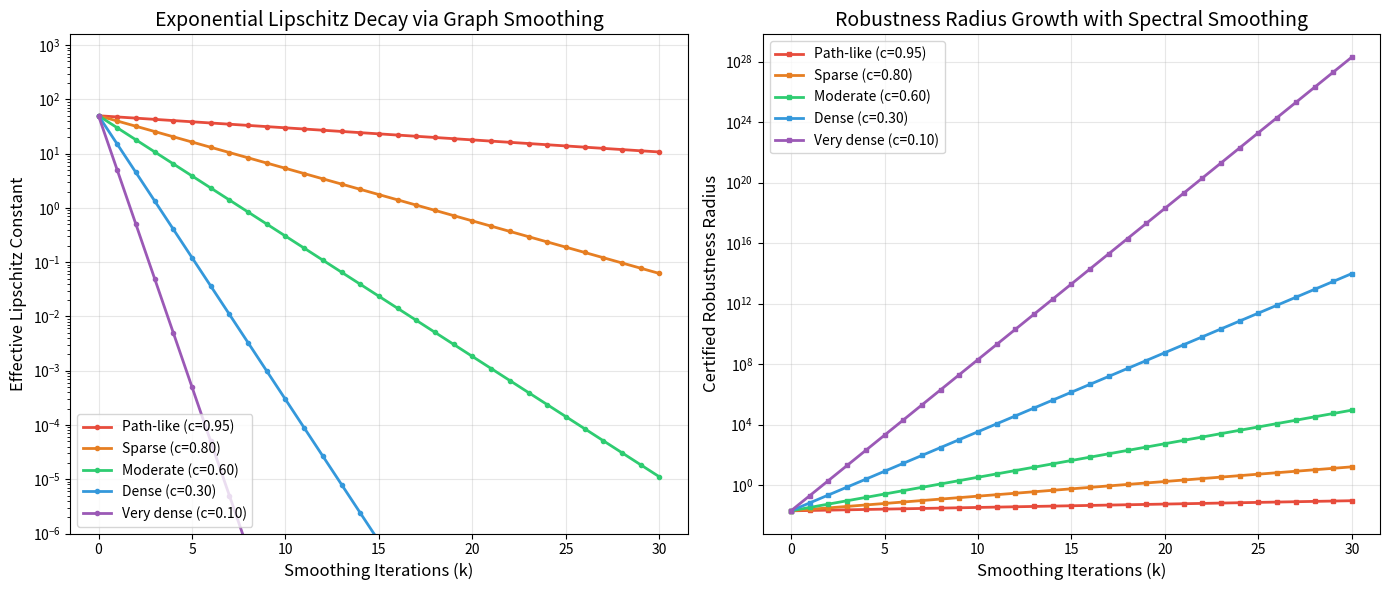

Python code for this plot:
#!/usr/bin/env python3
"""
Demo: Spectral Graph Theory Meets Neural Network Robustness

Numerical examples demonstrating the core theorems:
1. Contraction factor computation for various graph topologies
2. Iterated smoothing and exponential Lipschitz decay
3. Certified robustness radius improvement via spectral gap
4. Connectivity-robustness monotonicity
"""

import math


def contraction_factor(alg_conn: float, max_deg: float) -> float:
    """Compute the spectral contraction factor c = 1 - lambda_2 / d_max."""
    assert max_deg > 0
    assert 0 <= alg_conn <= max_deg
    return 1.0 - alg_conn / max_deg


def certified_radius(margin: float, lipschitz: float) -> float:
    """Compute certified robustness radius = margin / L."""
    if lipschitz <= 0:
        return float('inf') if margin > 0 else 0.0
    return margin / lipschitz


def iterated_smooth_lip(c: float, L: float, k: int) -> float:
    """Lipschitz constant after k smoothing iterations: c^k * L."""
    return (c ** k) * L


def network_lipschitz(layer_constants: list[float]) -> float:
    """Product of layer Lipschitz constants."""
    result = 1.0
    for lc in layer_constants:
        result *= lc
    return result


# ==============================================================
# Example 1: Contraction factors for common graph topologies
# ==============================================================
print("=" * 60)
print("Example 1: Contraction Factors for Graph Topologies")
print("=" * 60)

# Path graph P_n: lambda_2 = 2(1 - cos(pi/n)), d_max = 2
for n in [5, 10, 20, 50, 100]:
    lam2 = 2 * (1 - math.cos(math.pi / n))
    d_max = 2.0
    c = contraction_factor(min(lam2, d_max), d_max)
    print(f"  Path P_{n:3d}: lambda_2 = {lam2:.6f}, d_max = {d_max}, c = {c:.6f}")

print()

# Cycle graph C_n: lambda_2 = 2(1 - cos(2*pi/n)), d_max = 2
for n in [5, 10, 20, 50, 100]:
    lam2 = 2 * (1 - math.cos(2 * math.pi / n))
    d_max = 2.0
    c = contraction_factor(min(lam2, d_max), d_max)
    print(f"  Cycle C_{n:3d}: lambda_2 = {lam2:.6f}, d_max = {d_max}, c = {c:.6f}")

print()

# Complete graph K_n: lambda_2 = n, d_max = n-1
# Using our normalization: algConn = maxDeg = n for complete averaging
for n in [3, 5, 10, 20, 50]:
    c = contraction_factor(n, n)  # c = 0 for complete graph
    print(f"  Complete K_{n:2d}: lambda_2 = maxDeg = {n}, c = {c:.6f}")

# ==============================================================
# Example 2: Iterated Smoothing — Exponential Decay
# ==============================================================
print("\n" + "=" * 60)
print("Example 2: Iterated Smoothing — Exponential Lipschitz Decay")
print("=" * 60)

L_base = 100.0  # Base Lipschitz constant
margin = 1.0    # Classification margin

for c_label, c_val in [("Path (c=0.95)", 0.95), ("Cycle (c=0.80)", 0.80),
                         ("Dense (c=0.50)", 0.50), ("Very dense (c=0.10)", 0.10)]:
    print(f"\n  {c_label}:")
    for k in [0, 1, 2, 5, 10, 20]:
        lip_k = iterated_smooth_lip(c_val, L_base, k)
        rad_k = certified_radius(margin, lip_k)
        print(f"    k={k:2d}: L_eff = {lip_k:10.4f}, radius = {rad_k:10.6f}")

# ==============================================================
# Example 3: Robustness Improvement Factor
# ==============================================================
print("\n" + "=" * 60)
print("Example 3: Robustness Improvement Factor (1/c^k)")
print("=" * 60)

for c_val in [0.95, 0.80, 0.50, 0.10]:
    print(f"\n  c = {c_val}:")
    for k in [1, 5, 10, 20, 50]:
        improvement = 1.0 / (c_val ** k)
        print(f"    k={k:2d}: improvement = {improvement:12.2f}x")

# ==============================================================
# Example 4: Neural Network with Graph Smoothing
# ==============================================================
print("\n" + "=" * 60)
print("Example 4: 5-Layer Neural Network with Graph Smoothing")
print("=" * 60)

layers = [2.5, 1.8, 3.0, 1.2, 2.0]
L_net = network_lipschitz(layers)
margin = 0.5

print(f"  Layer Lipschitz constants: {layers}")
print(f"  Network Lipschitz constant L = {L_net:.2f}")
print(f"  Classification margin m = {margin}")
print(f"  Base certified radius = {certified_radius(margin, L_net):.6f}")

for graph_name, alg_conn, max_deg in [
    ("Sparse (path-like)", 0.2, 4.0),
    ("Moderate", 1.0, 4.0),
    ("Dense", 3.0, 4.0),
    ("Near-complete", 3.9, 4.0),
]:
    c = contraction_factor(alg_conn, max_deg)
    print(f"\n  Graph: {graph_name} (lambda_2={alg_conn}, d_max={max_deg}, c={c:.4f})")
    for k in [1, 3, 5, 10]:
        lip_smooth = iterated_smooth_lip(c, L_net, k)
        rad_smooth = certified_radius(margin, lip_smooth)
        print(f"    k={k:2d}: L_eff={lip_smooth:8.2f}, radius={rad_smooth:.6f}")

# ==============================================================
# Example 5: Robustness-Connectivity Duality
# ==============================================================
print("\n" + "=" * 60)
print("Example 5: Robustness-Connectivity Duality")
print("=" * 60)
print("  Graphs with same lambda_2/d_max ratio have same contraction factor:")

dualities = [
    (1.0, 2.0, "Sparse: lambda_2=1, d_max=2"),
    (2.0, 4.0, "Medium: lambda_2=2, d_max=4"),
    (5.0, 10.0, "Dense: lambda_2=5, d_max=10"),
    (50.0, 100.0, "Very dense: lambda_2=50, d_max=100"),
]
for alg_conn, max_deg, label in dualities:
    c = contraction_factor(alg_conn, max_deg)
    print(f"  {label}: ratio={alg_conn/max_deg:.2f}, c={c:.4f}")

print("\n" + "=" * 60)
print("All examples completed successfully.")
print("=" * 60)


#!/usr/bin/env python3
"""
Visualization: Spectral Robustness — Contraction Factor vs Iterations

Shows how the certified robustness radius grows exponentially with
smoothing iterations for different graph connectivity levels.
"""

import matplotlib
matplotlib.use('Agg')
import matplotlib.pyplot as plt
import numpy as np
import json


def contraction_factor(alg_conn: float, max_deg: float) -> float:
    return 1.0 - alg_conn / max_deg


def certified_radius(margin: float, lipschitz: float) -> float:
    if lipschitz <= 0:
        return float('inf') if margin > 0 else 0.0
    return margin / lipschitz


def iterated_smooth_lip(c: float, L: float, k: int) -> float:
    return (c ** k) * L


# Parameters
L_base = 50.0
margin = 1.0
k_values = np.arange(0, 31)

# Different graph topologies
graphs = [
    ("Path-like (c=0.95)", 0.95, '#e74c3c'),
    ("Sparse (c=0.80)", 0.80, '#e67e22'),
    ("Moderate (c=0.60)", 0.60, '#2ecc71'),
    ("Dense (c=0.30)", 0.30, '#3498db'),
    ("Very dense (c=0.10)", 0.10, '#9b59b6'),
]

fig, axes = plt.subplots(1, 2, figsize=(14, 6))

# Plot 1: Lipschitz constant decay
ax1 = axes[0]
for label, c, color in graphs:
    lip_values = [iterated_smooth_lip(c, L_base, k) for k in k_values]
    ax1.semilogy(k_values, lip_values, '-o', color=color, label=label,
                 markersize=3, linewidth=2)

ax1.set_xlabel('Smoothing Iterations (k)', fontsize=12)
ax1.set_ylabel('Effective Lipschitz Constant', fontsize=12)
ax1.set_title('Exponential Lipschitz Decay via Graph Smoothing', fontsize=14)
ax1.legend(fontsize=10)
ax1.grid(True, alpha=0.3)
ax1.set_ylim(bottom=1e-6)

# Plot 2: Certified radius growth
ax2 = axes[1]
for label, c, color in graphs:
    radii = [certified_radius(margin, iterated_smooth_lip(c, L_base, k))
             for k in k_values]
    ax2.semilogy(k_values, radii, '-s', color=color, label=label,
                 markersize=3, linewidth=2)

ax2.set_xlabel('Smoothing Iterations (k)', fontsize=12)
ax2.set_ylabel('Certified Robustness Radius', fontsize=12)
ax2.set_title('Robustness Radius Growth with Spectral Smoothing', fontsize=14)
ax2.legend(fontsize=10)
ax2.grid(True, alpha=0.3)

plt.tight_layout()
plt.savefig('spectral_robustness_plot.png', dpi=150, bbox_inches='tight')
plt.close()

print("Saved: spectral_robustness_plot.png")
